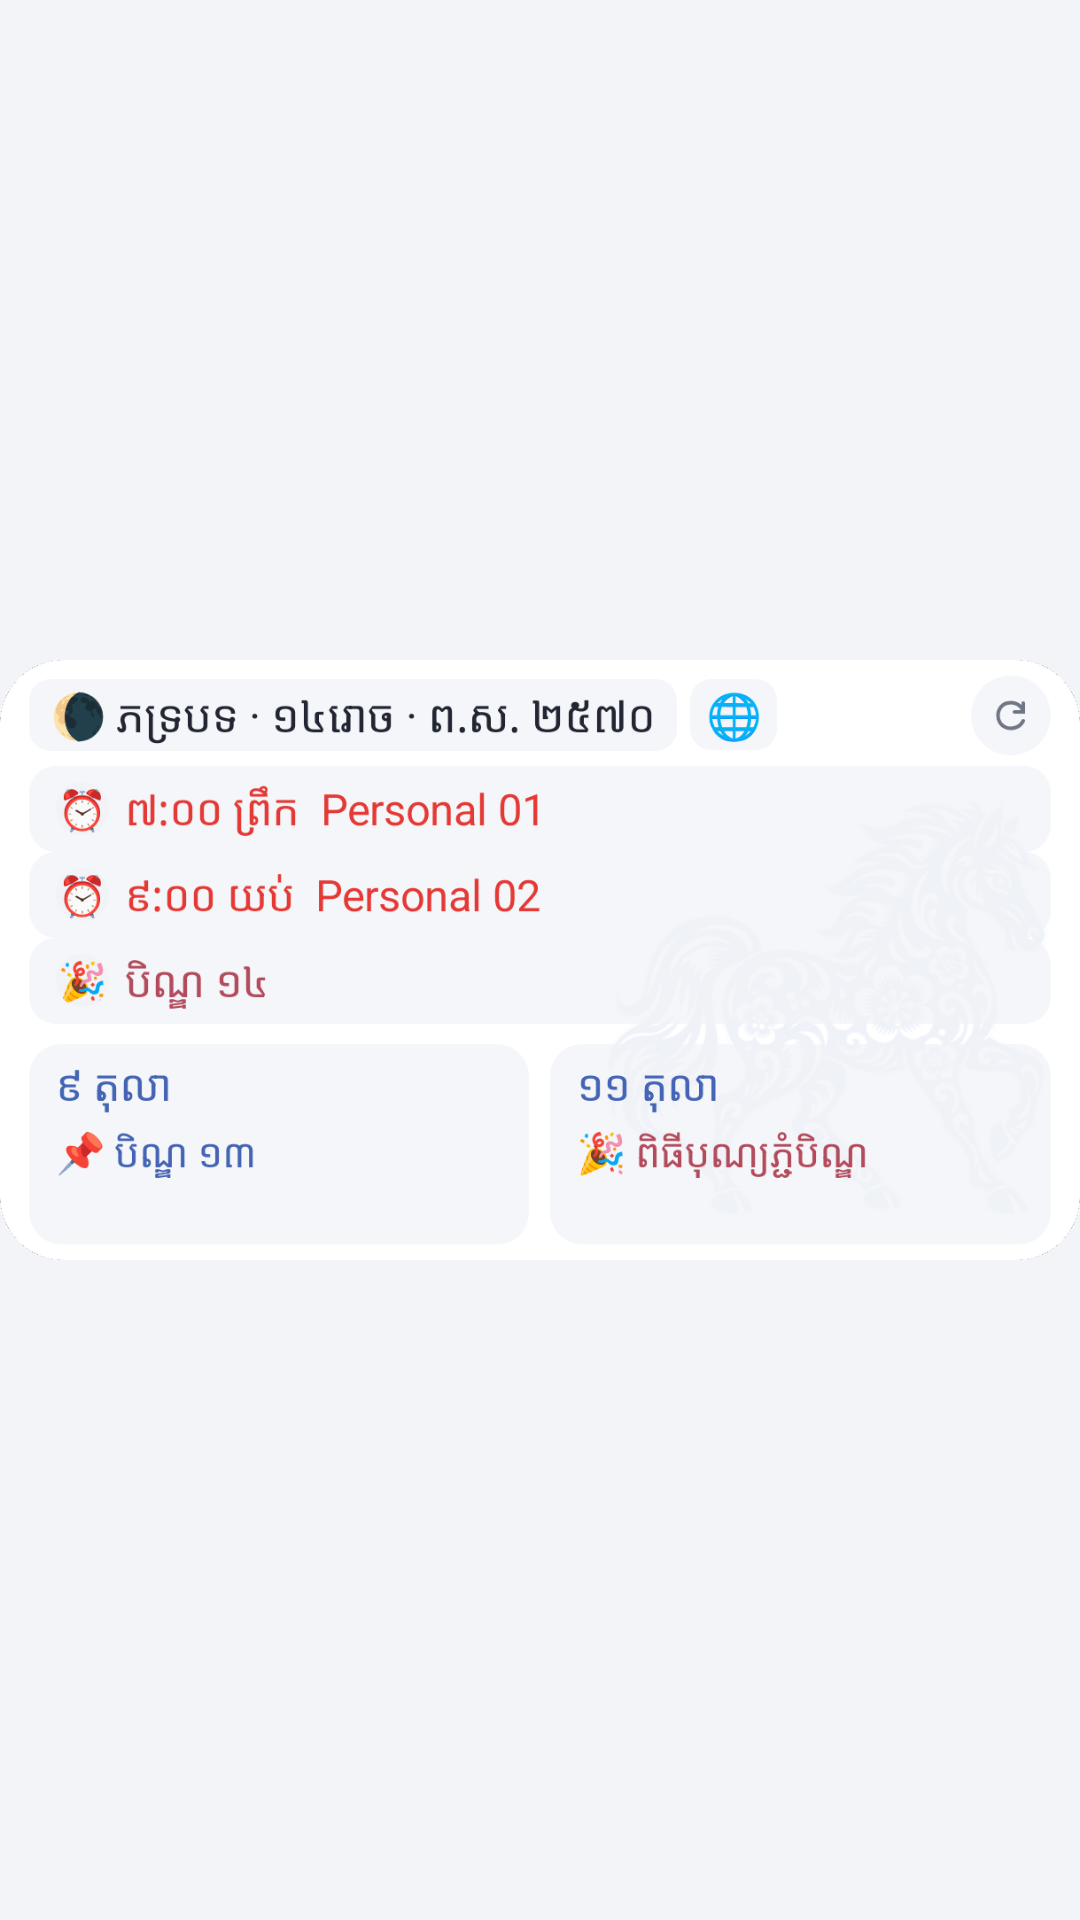

Produce the Android XML layout that renders to this screen, including the resource entries it uses.
<!-- AndroidManifest.xml: application theme Theme.KhmerCalendar -->
<!-- res/layout/widget_focus_preview.xml -->
<?xml version="1.0" encoding="utf-8"?>
<FrameLayout xmlns:android="http://schemas.android.com/apk/res/android"
    android:layout_width="match_parent"
    android:layout_height="match_parent">

    <ImageView
        android:layout_width="match_parent"
        android:layout_height="match_parent"
        android:scaleType="fitCenter"
        android:adjustViewBounds="true"
        android:src="@drawable/widget_focus"
        android:contentDescription="@null" />
</FrameLayout>
<!-- resources referenced by this layout -->
<resources>
  <!-- drawable widget_focus: png bitmap (drawable-night, 80844 bytes) -->
  <style name="Theme.KhmerCalendar" parent="Base.Theme.KhmerCalendar">
          <item name="android:statusBarColor">@android:color/transparent</item>
          <item name="android:navigationBarColor">@android:color/transparent</item>
          <item name="android:enforceStatusBarContrast">false</item>
      </style>
  <style name="Base.Theme.KhmerCalendar" parent="android:style/Theme.Material.Light.NoActionBar">
          <item name="android:fontFamily">sans</item>
          <item name="android:windowLightStatusBar">true</item>
          <item name="android:windowActionModeOverlay">true</item>
          <item name="android:windowSplashScreenBackground">#F3F4F8</item>
          <item name="android:windowSplashScreenAnimatedIcon">@drawable/splash_icon</item>
          <item name="android:windowBackground">#F3F4F8</item>
          <item name="android:windowLightNavigationBar">true</item>
          <item name="android:enforceNavigationBarContrast">true</item>
      </style>
</resources>
